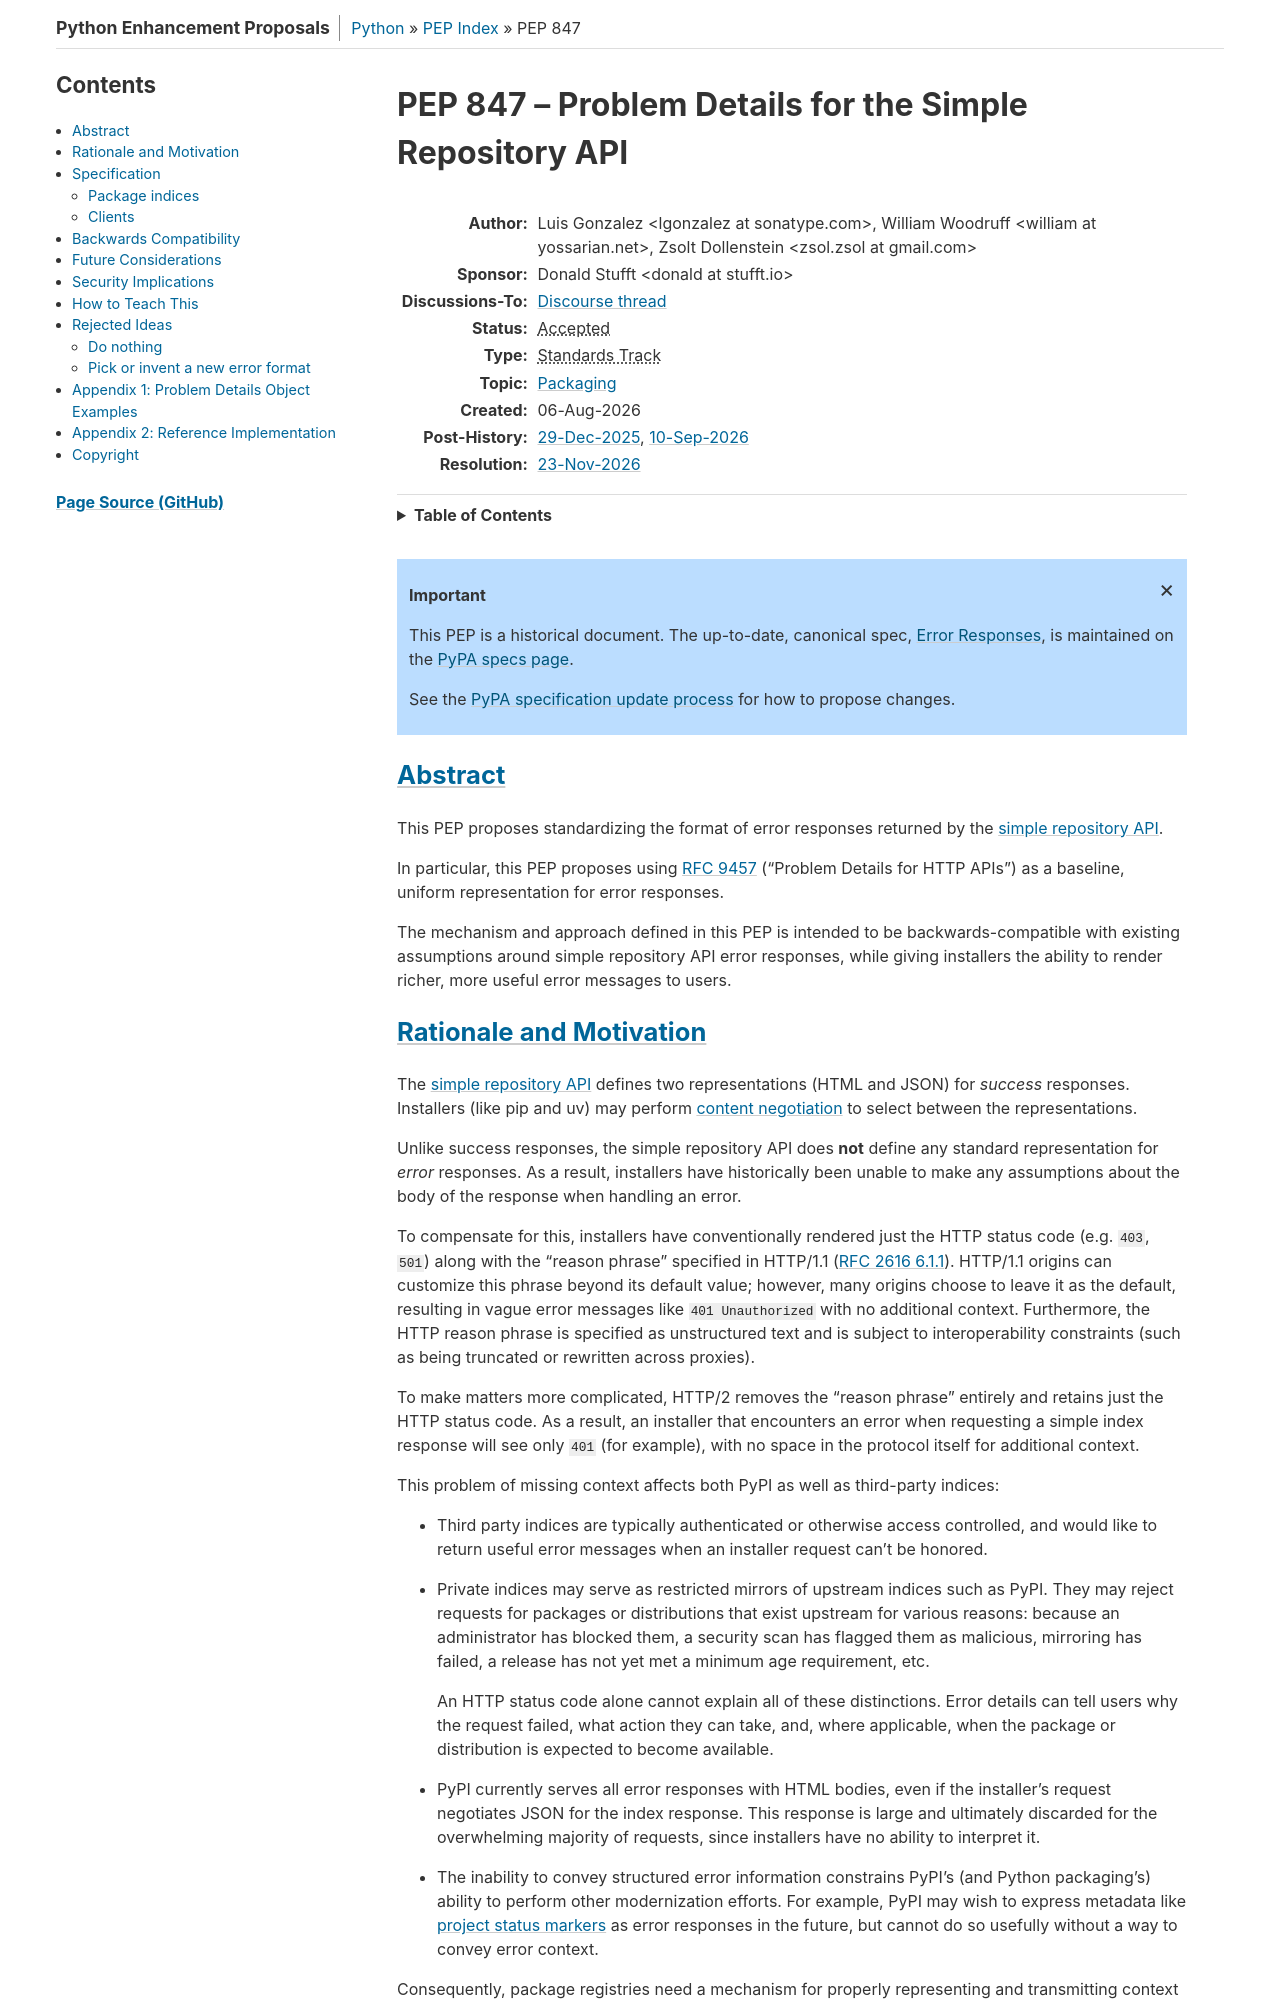

repository: python/peps · page: pep-0847/index.html · generator: sphinx

PEP: 847
Title: Problem Details for the Simple Repository API
Author: Luis Gonzalez <lgonzalez@sonatype.com>,
        William Woodruff <william@yossarian.net>,
        Zsolt Dollenstein <zsol.zsol@gmail.com>
Sponsor: Donald Stufft <donald@stufft.io>
Discussions-To: https://discuss.python.org/t/108996
Status: Accepted
Type: Standards Track
Topic: Packaging
Created: 06-Aug-2026
Post-History: `29-Dec-2025 <https://discuss.python.org/t/105453>`__,
              `10-Sep-2026 <https://discuss.python.org/t/108996>`__
Resolution: `23-Nov-2026 <https://discuss.python.org/t/108996/31>`__

.. canonical-pypa-spec:: :ref:`packaging:simple-repository-api-error-responses`

Abstract
========

This PEP proposes standardizing the format of error responses returned
by the :ref:`simple repository API <packaging:simple-repository-api-base>`.

In particular, this PEP proposes using :rfc:`9457` ("Problem Details for HTTP APIs")
as a baseline, uniform representation for error responses.

The mechanism and approach defined in this PEP is intended to be backwards-compatible
with existing assumptions around simple repository API error responses, while
giving installers the ability to render richer, more useful error messages to users.

.. _rationale:
